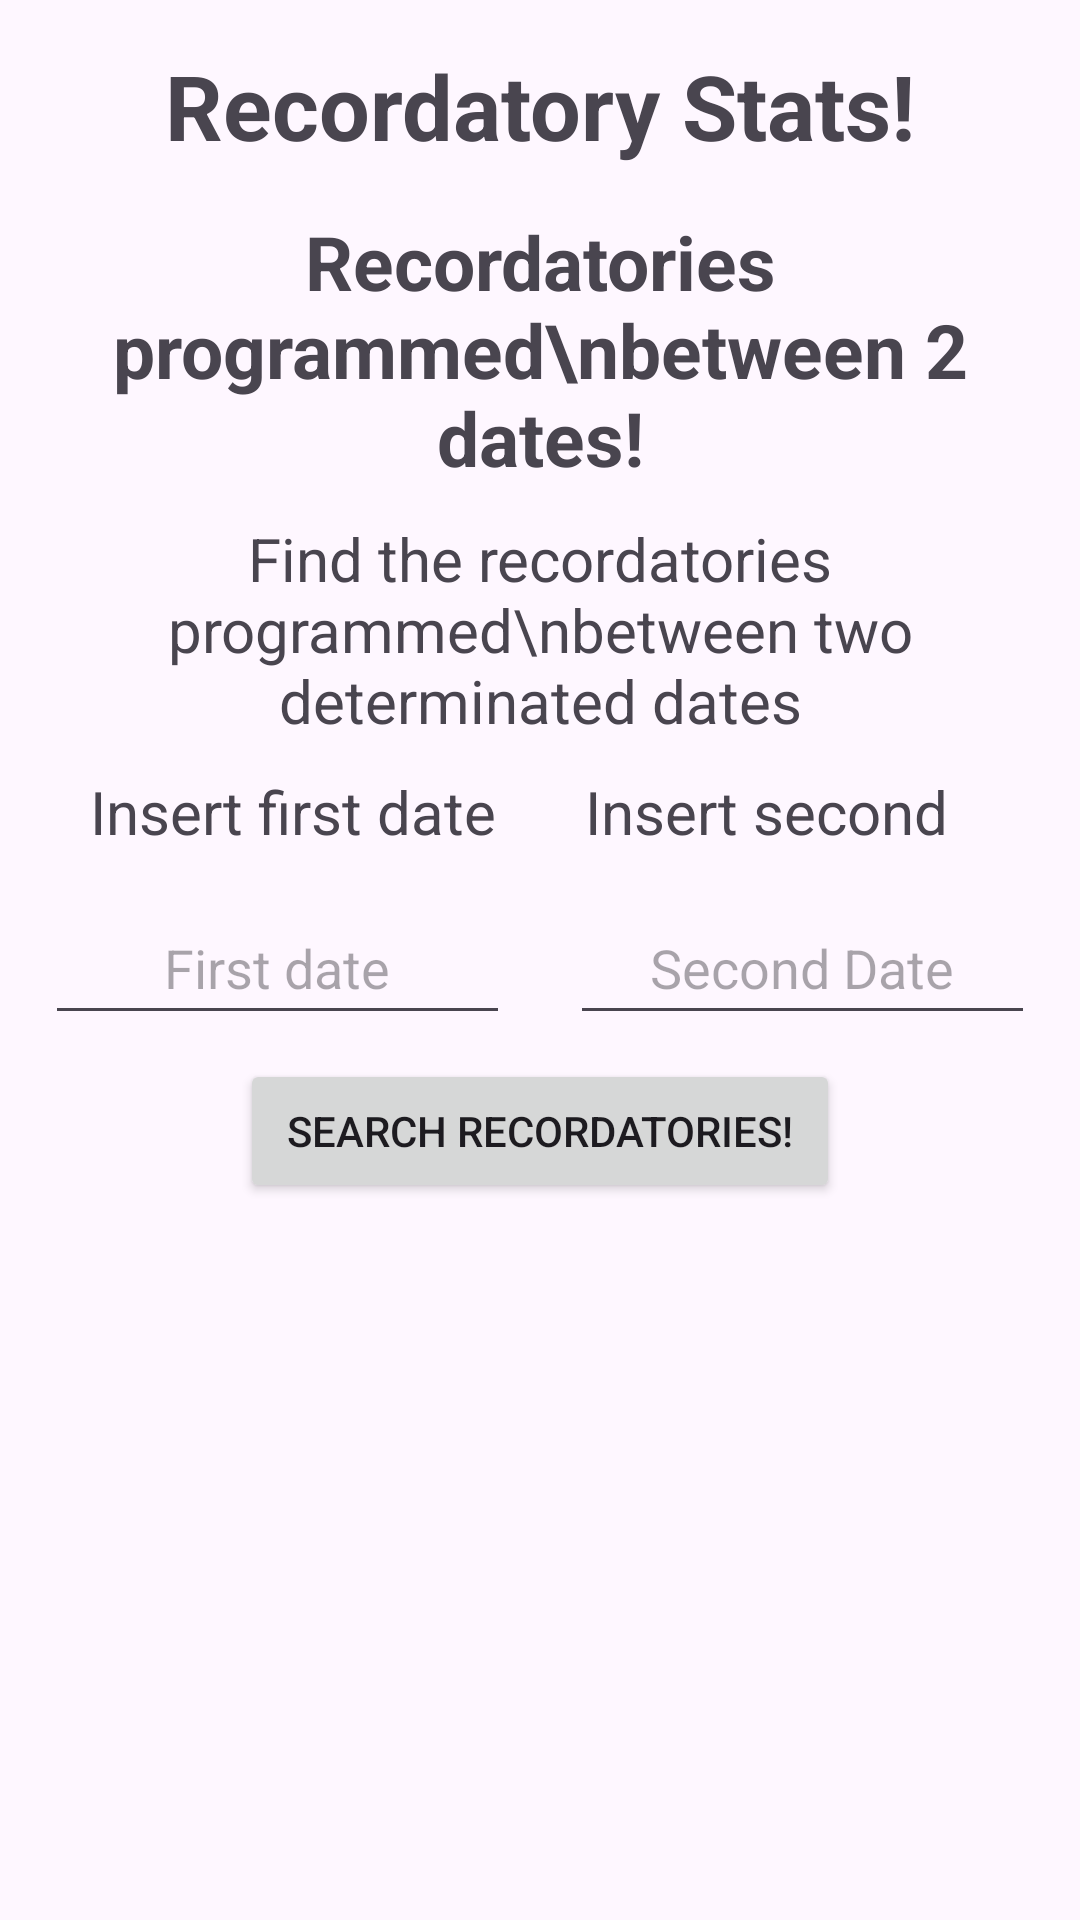

Layout XML and referenced resources for this Android screen:
<!-- AndroidManifest.xml: application theme Theme.HappyPaws -->
<!-- res/layout/activity_stats_recordatory.xml -->
<?xml version="1.0" encoding="utf-8"?>
<LinearLayout
    xmlns:android="http://schemas.android.com/apk/res/android"
    xmlns:app="http://schemas.android.com/apk/res-auto"
    xmlns:tools="http://schemas.android.com/tools"
    android:layout_width="match_parent"
    android:id="@+id/main"
    android:layout_height="match_parent"
    android:orientation="vertical"
    tools:context=".StatsRecordatory">

    <TextView
        android:id="@+id/title"
        android:layout_width="wrap_content"
        android:layout_height="wrap_content"
        android:text="Recordatory Stats!"
        android:textSize="30sp"
        android:textStyle="bold"
        android:layout_gravity="center"
        android:layout_marginTop="15dp"/>

    <TextView
        android:id="@+id/recordatoriesBetweenDatesS"
        android:layout_width="wrap_content"
        android:layout_height="wrap_content"
        android:text="Recordatories programmed\nbetween 2 dates!"
        android:textSize="25sp"
        android:gravity="center"
        android:textStyle="bold"
        android:layout_gravity="center"
        android:layout_marginTop="15dp"/>

    <TextView
        android:id="@+id/desc1"
        android:layout_width="wrap_content"
        android:layout_height="wrap_content"
        android:text="Find the recordatories programmed\nbetween two determinated dates"
        android:textSize="20sp"
        android:textStyle="normal"
        android:gravity="center"
        android:layout_gravity="center"
        android:layout_marginTop="10dp"/>

    <LinearLayout
        android:orientation="horizontal"
        android:layout_width="match_parent"
        android:layout_height="wrap_content"
        android:layout_marginTop="10dp"
        android:layout_marginBottom="10dp">

        <TextView
            android:layout_width="0dp"
            android:layout_height="30dp"
            android:layout_weight="1"
            android:textSize="20sp"
            android:textStyle="normal"
            android:layout_marginLeft="30dp"
            android:layout_gravity="center"
            android:text="Insert first date"/>

        <TextView
            android:layout_width="0dp"
            android:layout_height="30dp"
            android:layout_weight="1"
            android:textSize="20sp"
            android:textStyle="normal"
            android:layout_gravity="center"
            android:text="Insert second date"/>
    </LinearLayout>


    <LinearLayout
        android:orientation="horizontal"
        android:layout_width="match_parent"
        android:layout_height="wrap_content"
        android:layout_marginBottom="8dp">

        <EditText
            android:id="@+id/firstDate"
            android:layout_width="0dp"
            android:layout_height="48dp"
            android:layout_weight="1"
            android:layout_marginLeft="15dp"
            android:layout_marginRight="10dp"
            android:gravity="center"
            android:hint="First date"/>

        <EditText
            android:id="@+id/secondDate"
            android:layout_width="0dp"
            android:layout_height="48dp"
            android:layout_weight="1"
            android:gravity="center"
            android:layout_marginLeft="10dp"
            android:layout_marginRight="15dp"
            android:hint="Second Date"/>
    </LinearLayout>

    <Button
        android:id="@+id/btnSearchRecordatoriesBetweenTwoDates"
        android:layout_width="200dp"
        android:layout_height="wrap_content"
        android:text="@string/searchRecordatories"
        android:layout_gravity="center"
        android:layout_marginTop="0dp"
        android:padding="5dp"/>

    <ScrollView
        android:layout_width="match_parent"
        android:layout_height="0dp"
        android:layout_weight="1"
        android:contentDescription="Visualizacion de recordatorios"
        android:layout_marginBottom="30dp"
        android:fillViewport="true">

        <LinearLayout
            android:id="@+id/containerRecordatoriesBetweenDates"
            android:layout_width="match_parent"
            android:layout_height="wrap_content"
            android:padding="16dp"
            android:orientation="vertical"
            android:gravity="center_horizontal">

        </LinearLayout>

    </ScrollView>

</LinearLayout>
<!-- resources referenced by this layout -->
<resources>
  <string name="searchRecordatories">Search Recordatories!</string>
  <style name="Theme.HappyPaws" parent="Base.Theme.HappyPaws" />
  <style name="Base.Theme.HappyPaws" parent="Theme.Material3.DayNight.NoActionBar">
  
      </style>
</resources>
